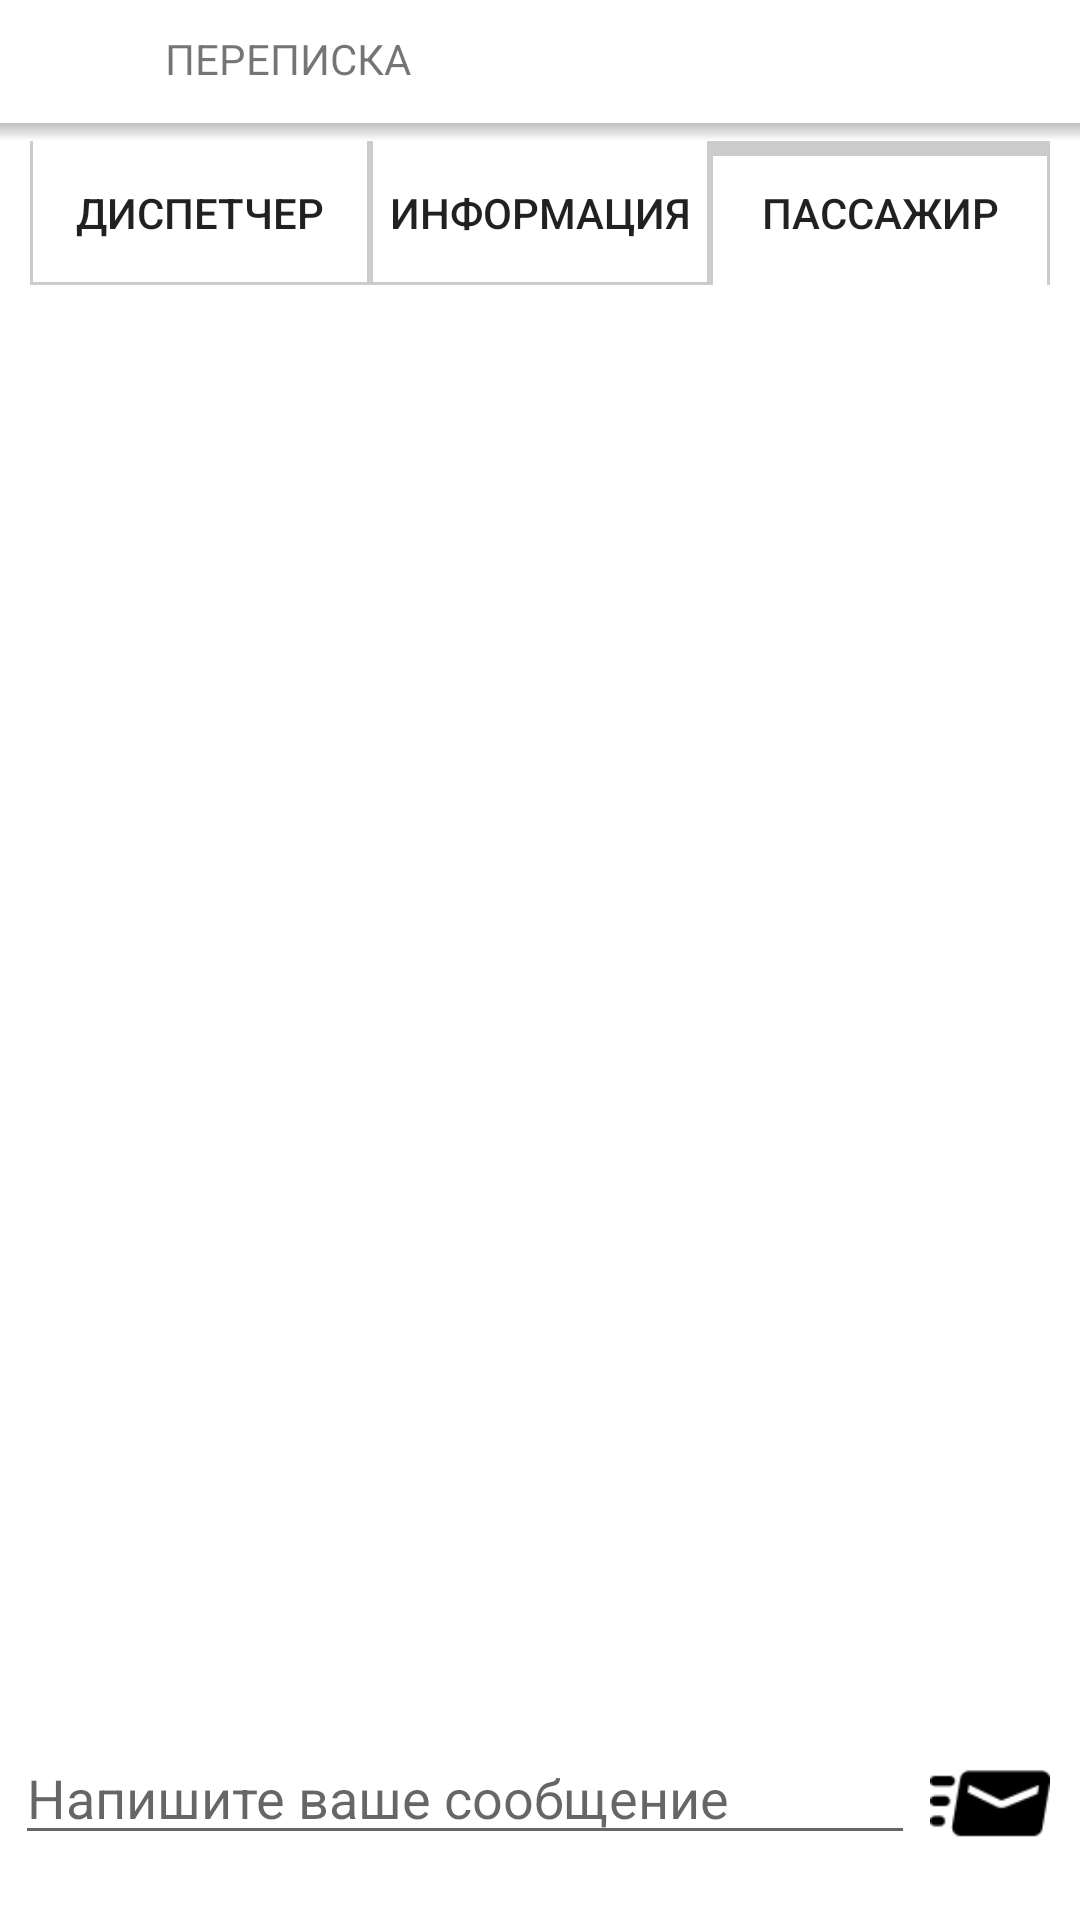

The Android layout XML behind this screen, and the referenced resources:
<!-- AndroidManifest.xml: application theme AppTheme -->
<!-- res/layout/activity_chat.xml -->
<?xml version="1.0" encoding="utf-8"?>
<androidx.constraintlayout.widget.ConstraintLayout xmlns:android="http://schemas.android.com/apk/res/android"
    xmlns:app="http://schemas.android.com/apk/res-auto"
    xmlns:tools="http://schemas.android.com/tools"
    android:layout_width="match_parent"
    android:layout_height="match_parent"
    android:background="@color/colorWhite"
    tools:context=".Activities.ChatActivity">

    <LinearLayout
        android:id="@+id/ltop"
        android:layout_width="match_parent"
        android:layout_height="wrap_content"
        android:orientation="horizontal"
        android:paddingLeft="10dp"
        android:paddingRight="10dp"
        app:layout_constraintEnd_toEndOf="parent"
        app:layout_constraintStart_toStartOf="parent"
        app:layout_constraintTop_toTopOf="parent">

        <LinearLayout
            android:id="@+id/imgBack"
            android:layout_width="30dp"
            android:layout_height="30dp"
            android:layout_gravity="center"
            android:gravity="center"
            android:orientation="horizontal">

            <ImageView
                android:layout_width="match_parent"
                android:layout_height="match_parent"
                android:background="@null"
                android:padding="5dp"
                android:scaleType="fitXY"
                app:srcCompat="@drawable/back" />

        </LinearLayout>

        <TextView
            android:id="@+id/textView"
            android:layout_width="match_parent"
            android:layout_height="wrap_content"
            android:layout_marginLeft="5dp"
            android:layout_weight="1"
            android:gravity="left"
            android:padding="10dp"
            android:text="@string/chat"
            android:textAllCaps="true" />
    </LinearLayout>

    <View
        android:id="@+id/div"
        android:layout_width="match_parent"
        android:layout_height="6dp"
        android:layout_marginTop="2dp"
        style="@style/HeaderSeparatorView"
        app:layout_constraintTop_toBottomOf="@id/ltop" />

    <LinearLayout
        android:id="@+id/llorders"
        android:layout_width="match_parent"
        android:layout_height="wrap_content"
        android:orientation="horizontal"
        android:paddingLeft="10dp"
        android:paddingRight="10dp"
        app:layout_constraintEnd_toEndOf="parent"
        app:layout_constraintStart_toStartOf="parent"
        app:layout_constraintTop_toBottomOf="@id/div">

        <Button
            android:id="@+id/btnActivePreorders"
            android:layout_width="match_parent"
            android:layout_height="wrap_content"
            android:layout_weight="1"
            android:background="@drawable/btn_tab_inactive"
            android:text="@string/dispatcher" />

        <Button
            android:id="@+id/btnInfo"
            android:layout_width="match_parent"
            android:layout_height="wrap_content"
            android:layout_weight="1"
            android:background="@drawable/btn_tab_inactive"
            android:text="@string/Info" />

        <Button
            android:id="@+id/btnPreordersList"
            android:layout_width="match_parent"
            android:layout_height="wrap_content"
            android:layout_weight="1"
            android:background="@drawable/btn_tab_active"
            android:text="@string/passanger" />

    </LinearLayout>

    <androidx.recyclerview.widget.RecyclerView
        android:id="@+id/messages"
        android:layout_width="match_parent"
        android:layout_height="0dp"
        android:layout_marginLeft="5dp"
        android:layout_marginTop="8dp"
        android:layout_marginRight="5dp"
        android:layout_marginBottom="8dp"
        android:layout_weight="1"
        android:background="@color/colorWhite"
        app:layout_constraintBottom_toTopOf="@+id/llsendtext"
        app:layout_constraintEnd_toEndOf="parent"
        app:layout_constraintStart_toStartOf="parent"
        app:layout_constraintTop_toBottomOf="@id/llorders" />

    <LinearLayout
        android:id="@+id/llsendtext"
        android:layout_width="match_parent"
        android:layout_height="wrap_content"
        android:layout_marginBottom="8dp"
        android:orientation="horizontal"
        android:padding="5dp"
        app:layout_constraintBottom_toBottomOf="parent"
        app:layout_constraintEnd_toEndOf="parent"
        app:layout_constraintStart_toStartOf="parent">

        <EditText
            android:id="@+id/message"
            android:layout_width="wrap_content"
            android:layout_height="wrap_content"
            android:layout_weight="1"
            android:ems="10"
            android:hint="@string/TypeYourMessageHere"
            android:inputType="textPersonName" />

        <ImageButton
            android:id="@+id/send"
            android:layout_width="50dp"
            android:layout_height="50dp"
            android:background="@null"
            android:scaleType="fitXY"
            android:padding="5dp"
            app:srcCompat="@drawable/send" />
    </LinearLayout>
</androidx.constraintlayout.widget.ConstraintLayout>
<!-- resources referenced by this layout -->
<resources>
  <color name="colorWhite">#ffffff</color>
  <!-- drawable btn_tab_active (drawable-v24) -->
  <?xml version="1.0" encoding="utf-8"?>
  <layer-list xmlns:android="http://schemas.android.com/apk/res/android">
      <item>
          <shape>
              <solid android:color="@color/colorGrayLight2" />
          </shape>
      </item>
  
      <item
          android:bottom="0dp"
          android:left="1dp"
          android:right="1dp"
          android:top="5dp">
          <shape>
              <solid android:color="@color/colorWhite" />
          </shape>
      </item>
  </layer-list>
  <!-- drawable btn_tab_inactive (drawable-v24) -->
  <?xml version="1.0" encoding="utf-8"?>
  <layer-list xmlns:android="http://schemas.android.com/apk/res/android">
      <item>
          <shape>
              <solid android:color="@color/colorGrayLight2" />
          </shape>
      </item>
  
      <item
          android:bottom="1dp"
          android:left="1dp"
          android:right="1dp"
          android:top="0dp">
          <shape>
              <solid android:color="@color/colorWhite" />
          </shape>
      </item>
  </layer-list>
  <!-- drawable send: png bitmap (drawable, 1006 bytes) -->
  <string name="Info">Информация</string>
  <string name="TypeYourMessageHere">Напишите ваше сообщение</string>
  <string name="chat">Переписка</string>
  <string name="dispatcher">Диспетчер</string>
  <string name="passanger">Пассажир</string>
  <style name="HeaderSeparatorView">
          <item name="android:layout_width">match_parent</item>
          <item name="android:layout_height">6dp</item>
          <item name="android:background">@drawable/gray_gradient</item>
      </style>
  <style name="AppTheme" parent="Theme.AppCompat.Light.NoActionBar">
          
          <item name="colorPrimary">@color/colorPrimary</item>
          <item name="colorPrimaryDark">@color/colorPrimaryDark</item>
          <item name="colorAccent">@color/colorAccent</item>
          <item name="android:backgroundDimEnabled">false</item>
          <item name="android:windowBackground">@android:color/transparent</item>
          <item name="android:windowIsTranslucent">false</item>
          <item name="android:windowNoTitle">true</item>
          <item name="android:windowActionBar">false</item>
          <item name="android:windowFullscreen">false</item>
          <item name="android:windowContentOverlay">@null</item>
      </style>
  <color name="colorGrayLight2">#cccccc</color>
  <!-- drawable gray_gradient (drawable) -->
  <shape 
      xmlns:android="http://schemas.android.com/apk/res/android"
      android:shape="rectangle"
  >
      <gradient
          android:startColor="@color/graystart"
          android:endColor="@color/colorWhite"
          android:angle="-90" />
  </shape>
  <color name="colorPrimary">#008577</color>
  <color name="colorPrimaryDark">#00574B</color>
  <color name="colorAccent">#D81B60</color>
  <color name="graystart">#BFBFBF</color>
</resources>
